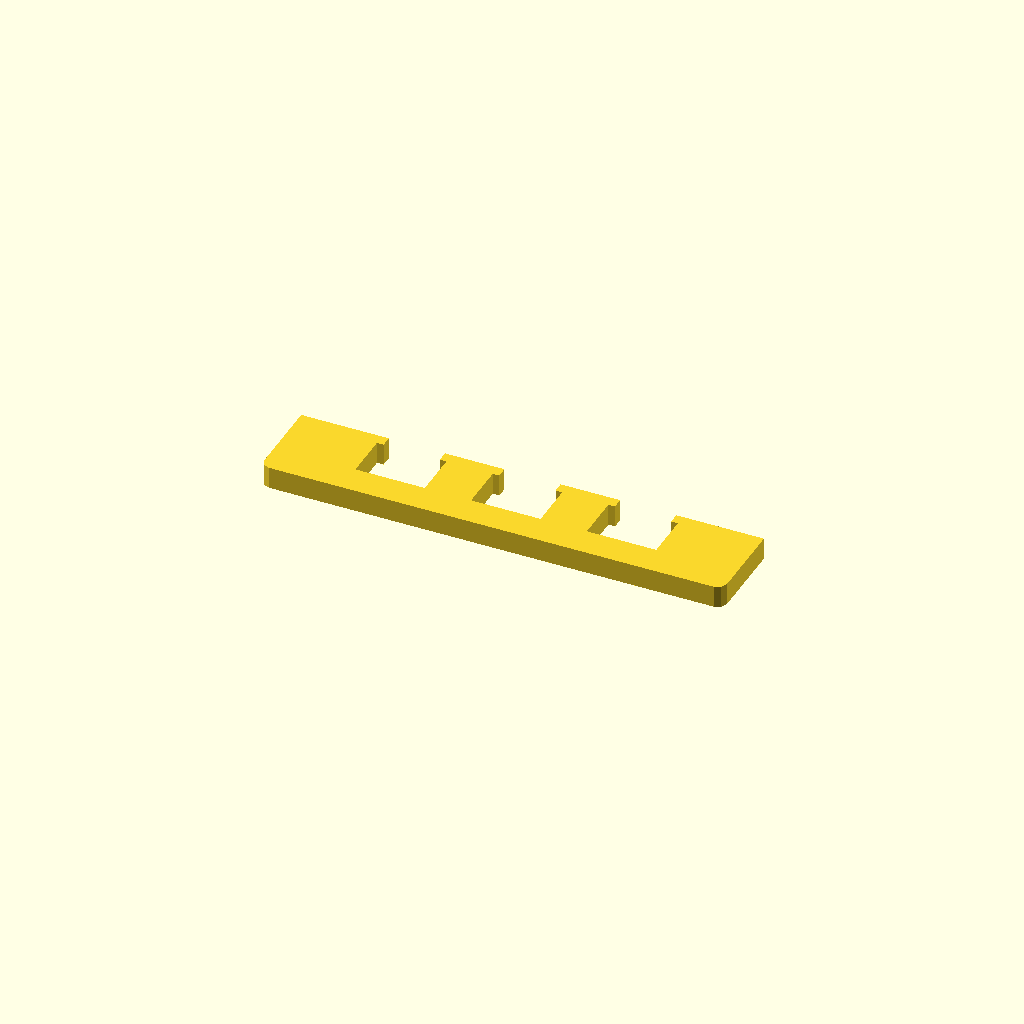
Cell 1 — every parameter at its default value.
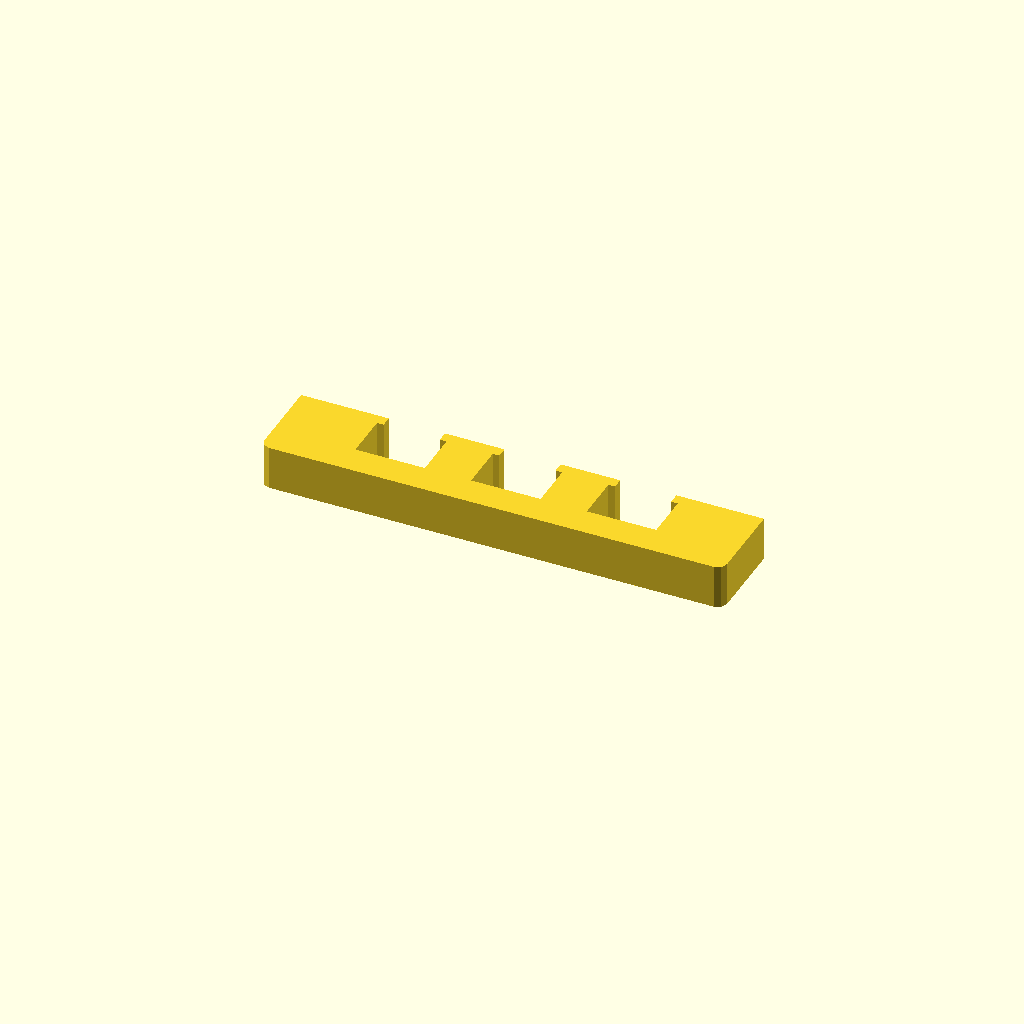
Cell 2: the same model with profile_height = 20.
One fixed orthographic camera (rotation 55°, 0°, 25°; colour scheme Cornfield) for every cell.
Source of the model, optional_data/data/sketch1/overslots/part_0085.scad:
$fn = 32;

// ----------------------------------------------------------------------
// Oversize slot bar: 210 mm bar with 3 oversize windows
// ----------------------------------------------------------------------

// --- parameters (mm) ---
profile_height = 10;      // extrusion height
profile_points = 32;      // points of the closed outline

profile = [[0, 4], [1.172, 1.172], [4, 0], [206, 0], [208.828, 1.172], [210, 4], [210, 40], [170.25, 40], [170.25, 35], [173.25, 35], [173.25, 14], [141.75, 14], [141.75, 35], [144.75, 35], [144.75, 40], [117.75, 40], [117.75, 35], [120.75, 35], [120.75, 14], [89.25, 14], [89.25, 35], [92.25, 35], [92.25, 40], [65.25, 40], [65.25, 35], [68.25, 35], [68.25, 14], [36.75, 14], [36.75, 35], [39.75, 35], [39.75, 40], [0, 40]];  // single closed polygon, 32 points, counter clockwise

// --- the one profile operation ---
linear_extrude(height = profile_height) polygon(points = profile);
Parameter table extracted from the source (name, type, default, range or options):
profile_height: number, default 10
profile_points: number, default 32
